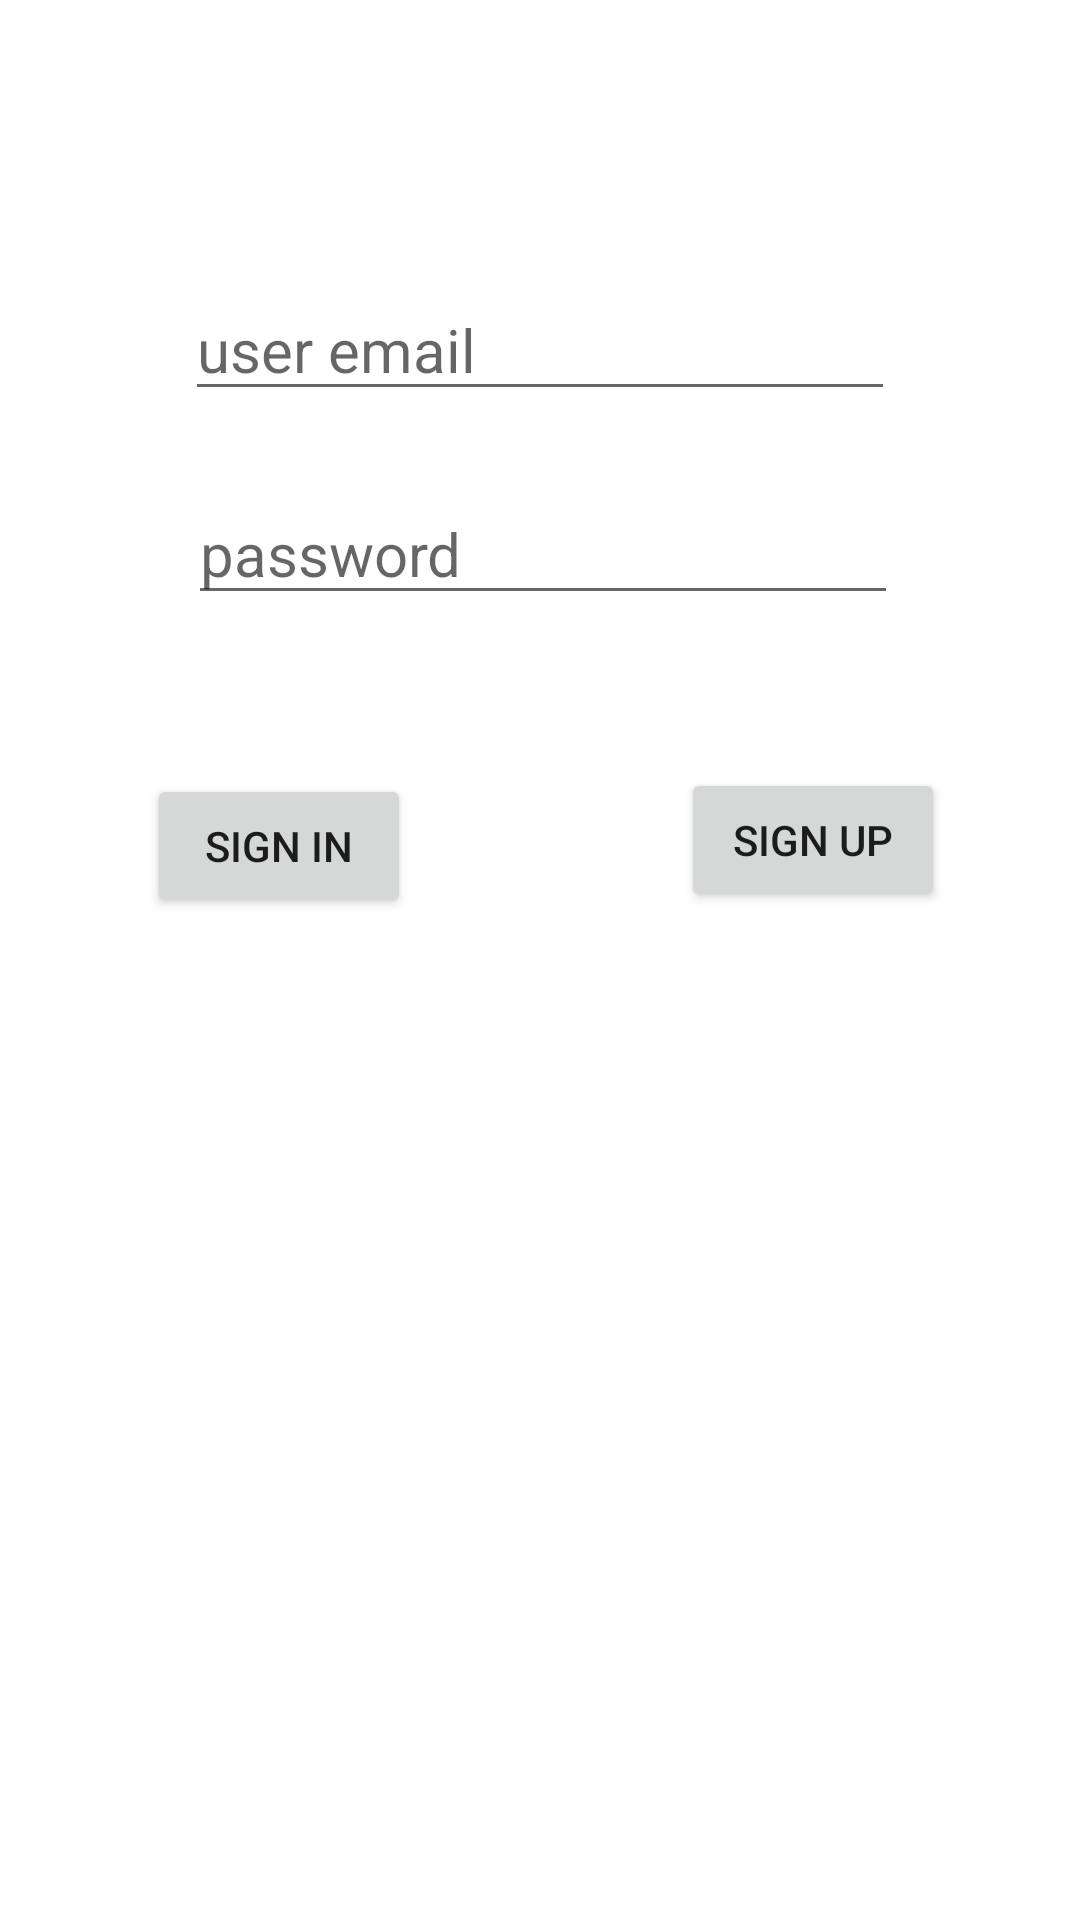

Reconstruct the res/layout file that produces this screen, plus the resources it refers to.
<!-- AndroidManifest.xml: application theme AppTheme -->
<!-- res/layout/activity_main.xml -->
<?xml version="1.0" encoding="utf-8"?>
<androidx.constraintlayout.widget.ConstraintLayout xmlns:android="http://schemas.android.com/apk/res/android"
    xmlns:app="http://schemas.android.com/apk/res-auto"
    xmlns:tools="http://schemas.android.com/tools"
    android:layout_width="match_parent"
    android:layout_height="match_parent"
    tools:context=".SignUpActivity">

    <EditText
        android:id="@+id/emailText"
        android:layout_width="wrap_content"
        android:layout_height="wrap_content"
        android:layout_marginTop="93dp"
        android:ems="10"
        android:hint="@string/user_email"
        android:inputType="textPersonName"
        android:textSize="20sp"
        app:layout_constraintEnd_toEndOf="parent"
        app:layout_constraintStart_toStartOf="parent"
        app:layout_constraintTop_toTopOf="parent"
        tools:ignore="TextFields" />

    <EditText
        android:id="@+id/passwordText"
        android:layout_width="wrap_content"
        android:layout_height="wrap_content"
        android:layout_marginStart="1dp"
        android:layout_marginTop="24dp"
        android:autofillHints=""
        android:ems="10"
        android:hint="@string/password"
        android:inputType="textPassword"
        android:textSize="20sp"
        app:layout_constraintStart_toStartOf="@+id/emailText"
        app:layout_constraintTop_toBottomOf="@+id/emailText" />

    <Button
        android:id="@+id/button"
        android:layout_width="wrap_content"
        android:layout_height="wrap_content"
        android:layout_marginStart="49dp"
        android:layout_marginTop="53dp"
        android:onClick="signInClicked"
        android:text="@string/sign_in"
        app:layout_constraintStart_toStartOf="parent"
        app:layout_constraintTop_toBottomOf="@+id/passwordText" />

    <Button
        android:id="@+id/button2"
        android:layout_width="wrap_content"
        android:layout_height="wrap_content"
        android:layout_marginTop="51dp"
        android:layout_marginEnd="45dp"
        android:onClick="signUpClicked"
        android:text="@string/sign_up"
        app:layout_constraintEnd_toEndOf="parent"
        app:layout_constraintTop_toBottomOf="@+id/passwordText" />
</androidx.constraintlayout.widget.ConstraintLayout>
<!-- resources referenced by this layout -->
<resources>
  <string name="password">password</string>
  <string name="sign_in">Sign In</string>
  <string name="sign_up">Sign Up</string>
  <string name="user_email">user email</string>
</resources>
